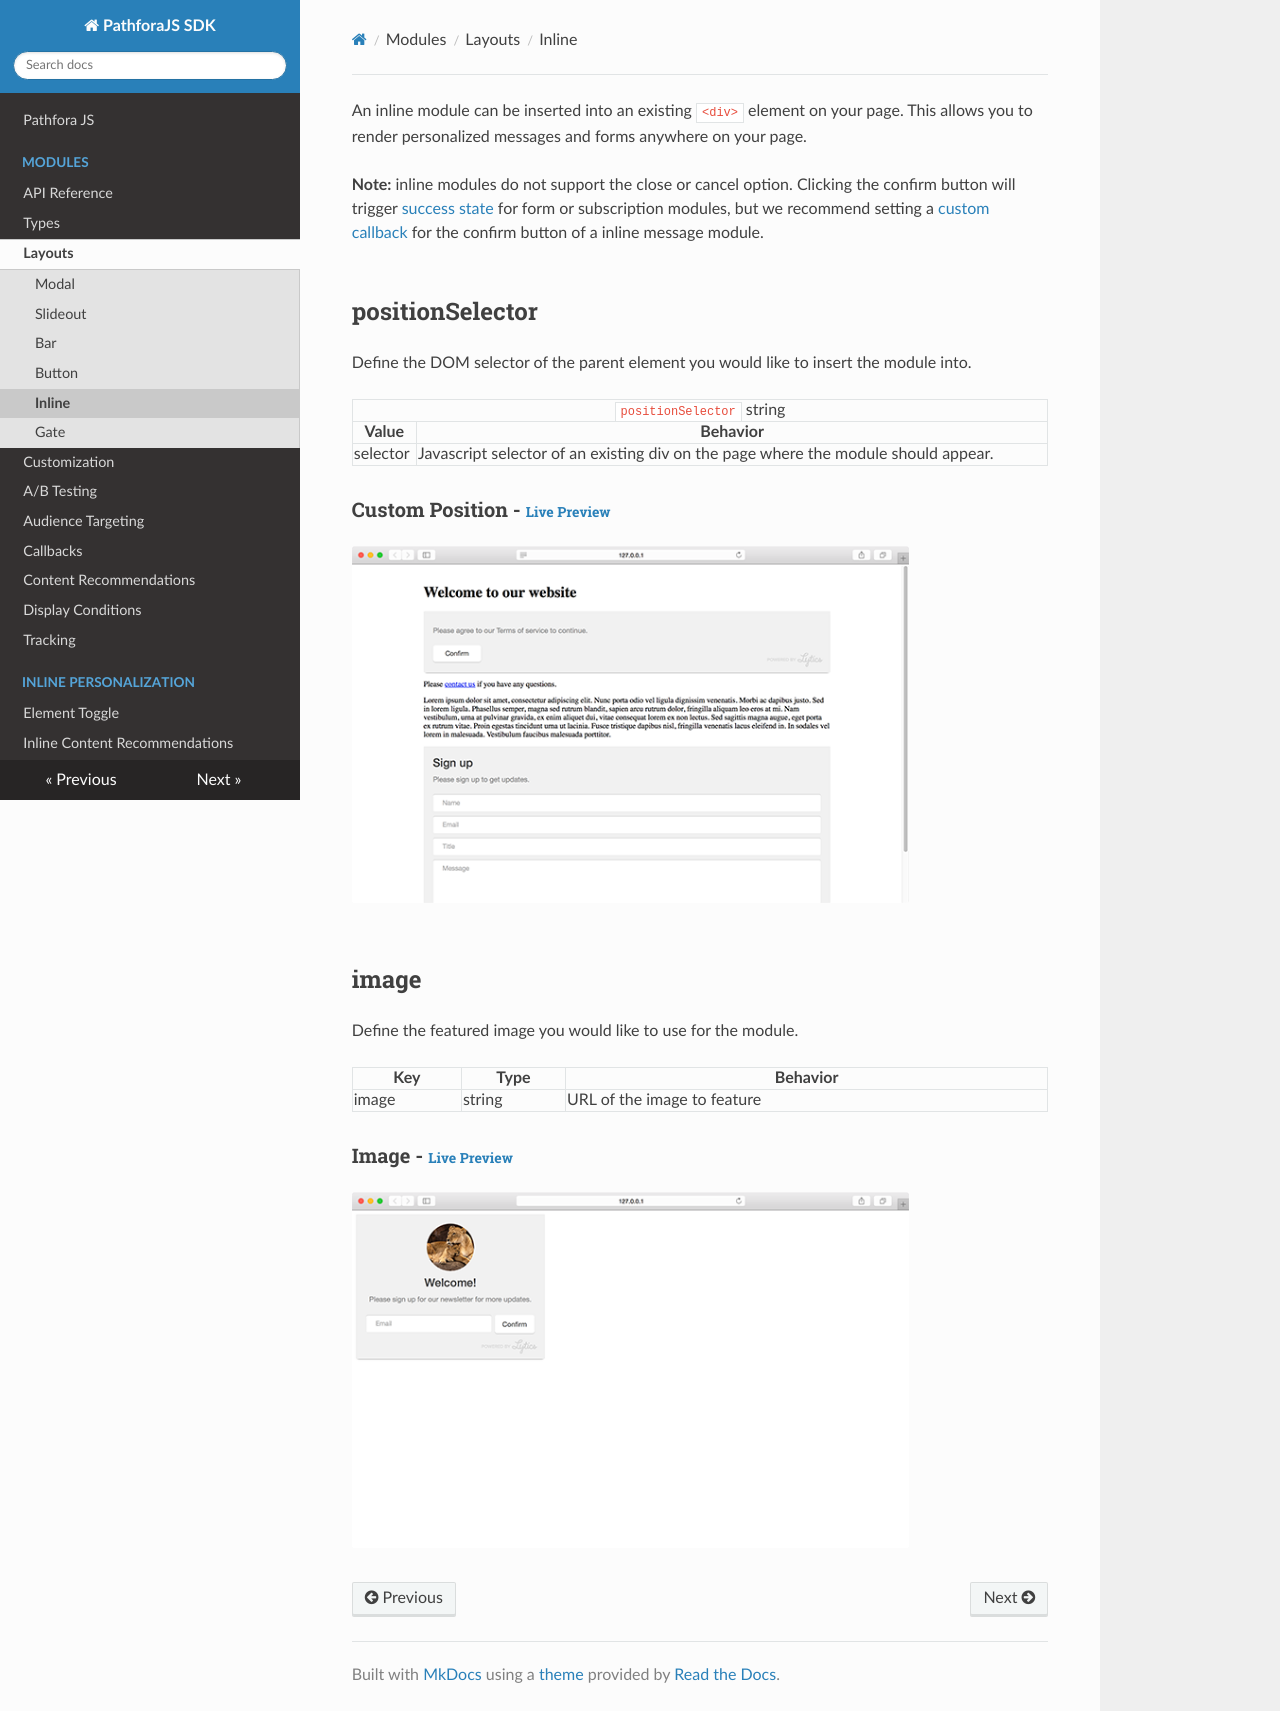

repository: lytics/pathforadocs · page: layouts/inline/index.html · generator: mkdocs

An inline module can be inserted into an existing `<div>` element on your page. This allows you to render personalized messages and forms anywhere on your page.

**Note:** inline modules do not support the close or cancel option. Clicking the confirm button will trigger [success state](../../customization/form#success) for form or subscription modules, but we recommend setting a [custom callback](../../callbacks) for the confirm button of a inline message module.

## positionSelector

Define the DOM selector of the parent element you would like to insert the module into.

<table>
  <thead>
    <tr>
      <td colspan="2" align="center"><code>positionSelector</code> string</td>
    </tr>
    <tr>
      <th>Value</th>
      <th>Behavior</th>
    </tr>
  </thead>
  <tr>
    <td>selector</td>
    <td>Javascript selector of an existing div on the page where the module should appear.</td>
  </tr>
</table>

<h3>Custom Position - <a href="../../examples/preview/layouts/inline/positionSelector.html" target="_blank">Live Preview</a></h3>

![Position Inline Modules](../examples/img/layouts/inline/positionSelector.png)

<pre data-src="../../examples/src/layouts/inline/positionSelector.js"></pre>

## image

Define the featured image you would like to use for the module.

<table>
  <thead>
    <tr>
      <th>Key</th>
      <th>Type</th>
      <th>Behavior</th>
    </tr>
  </thead>
  
  <tr>
    <td>image</td>
    <td>string</td>
    <td>URL of the image to feature</td>
  </tr>
</table>

<h3>Image - <a href="../../examples/preview/layouts/inline/image.html" target="_blank">Live Preview</a></h3>

![Image Inline Module](../examples/img/layouts/inline/image.png)

<pre data-src="../../examples/src/layouts/inline/image.js"></pre>
